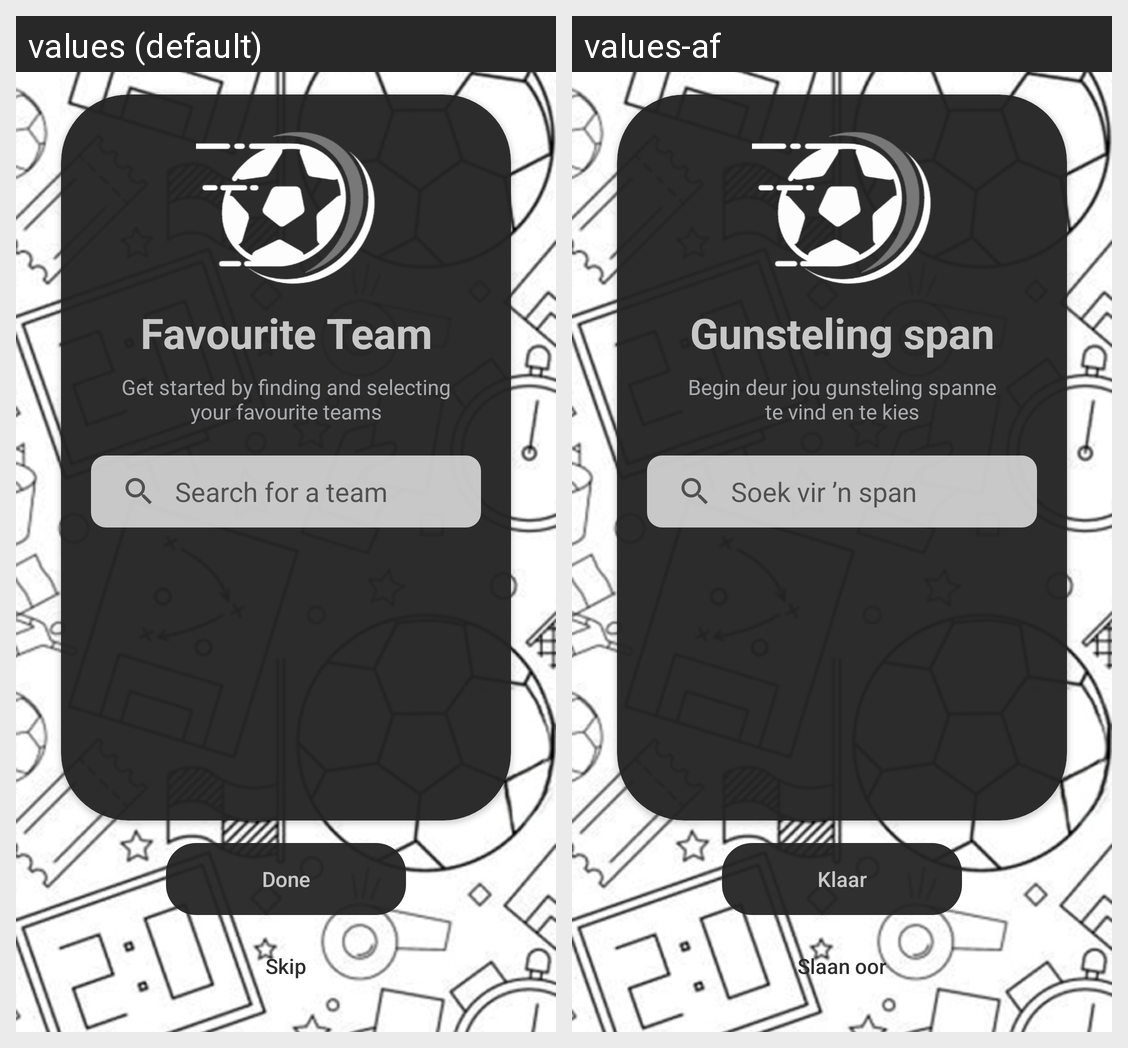

The same Android screen rendered under two of its app's locales, left to right. List the strings drawn on it with the default value and each locale's translation.
Android screen res/layout/activity_recommend.xml rendered under 2 locales, left to right: values (default), values-af. Device: Nexus 5 (rendered at 1080×1920; each locale shown at half size, 540×960, under a caption strip naming it); theme Theme.FootyXApp.
Strings drawn on this screen, with the default value and each locale's value (text and hints the layout hard-codes, and strings that could not be matched under every locale, appear in the picture but are not listed):

recommend_title_favourite_team
  values: Favourite Team
  values-af: Gunsteling span

recommend_subtitle_info
  values: Get started by finding and selecting your favourite teams
  values-af: Begin deur jou gunsteling spanne te vind en te kies

recommend_search_hint
  values: Search for a team
  values-af: Soek vir ’n span

recommend_button_done
  values: Done
  values-af: Klaar

recommend_button_skip
  values: Skip
  values-af: Slaan oor
